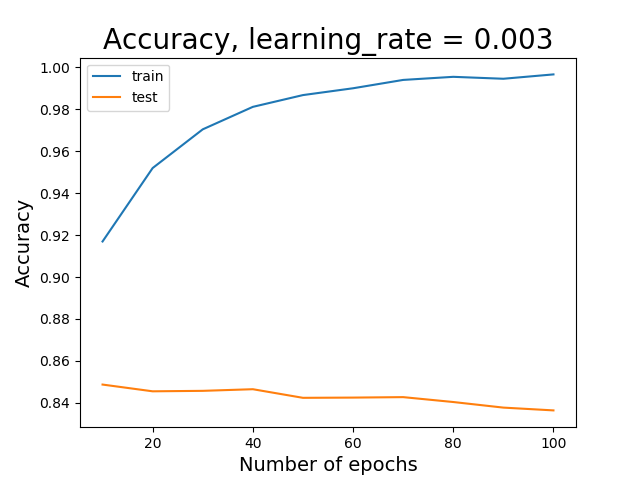

The data file committed next to this chart (first rows):
, train, test
0, 0.917, 0.8487
1, 0.952, 0.8454
2, 0.9705, 0.8457
3, 0.9812, 0.8464
4, 0.9868, 0.8423
5, 0.9901, 0.8424
6, 0.9941, 0.8427
7, 0.9955, 0.8403
8, 0.9946, 0.8377
9, 0.9967, 0.8363
